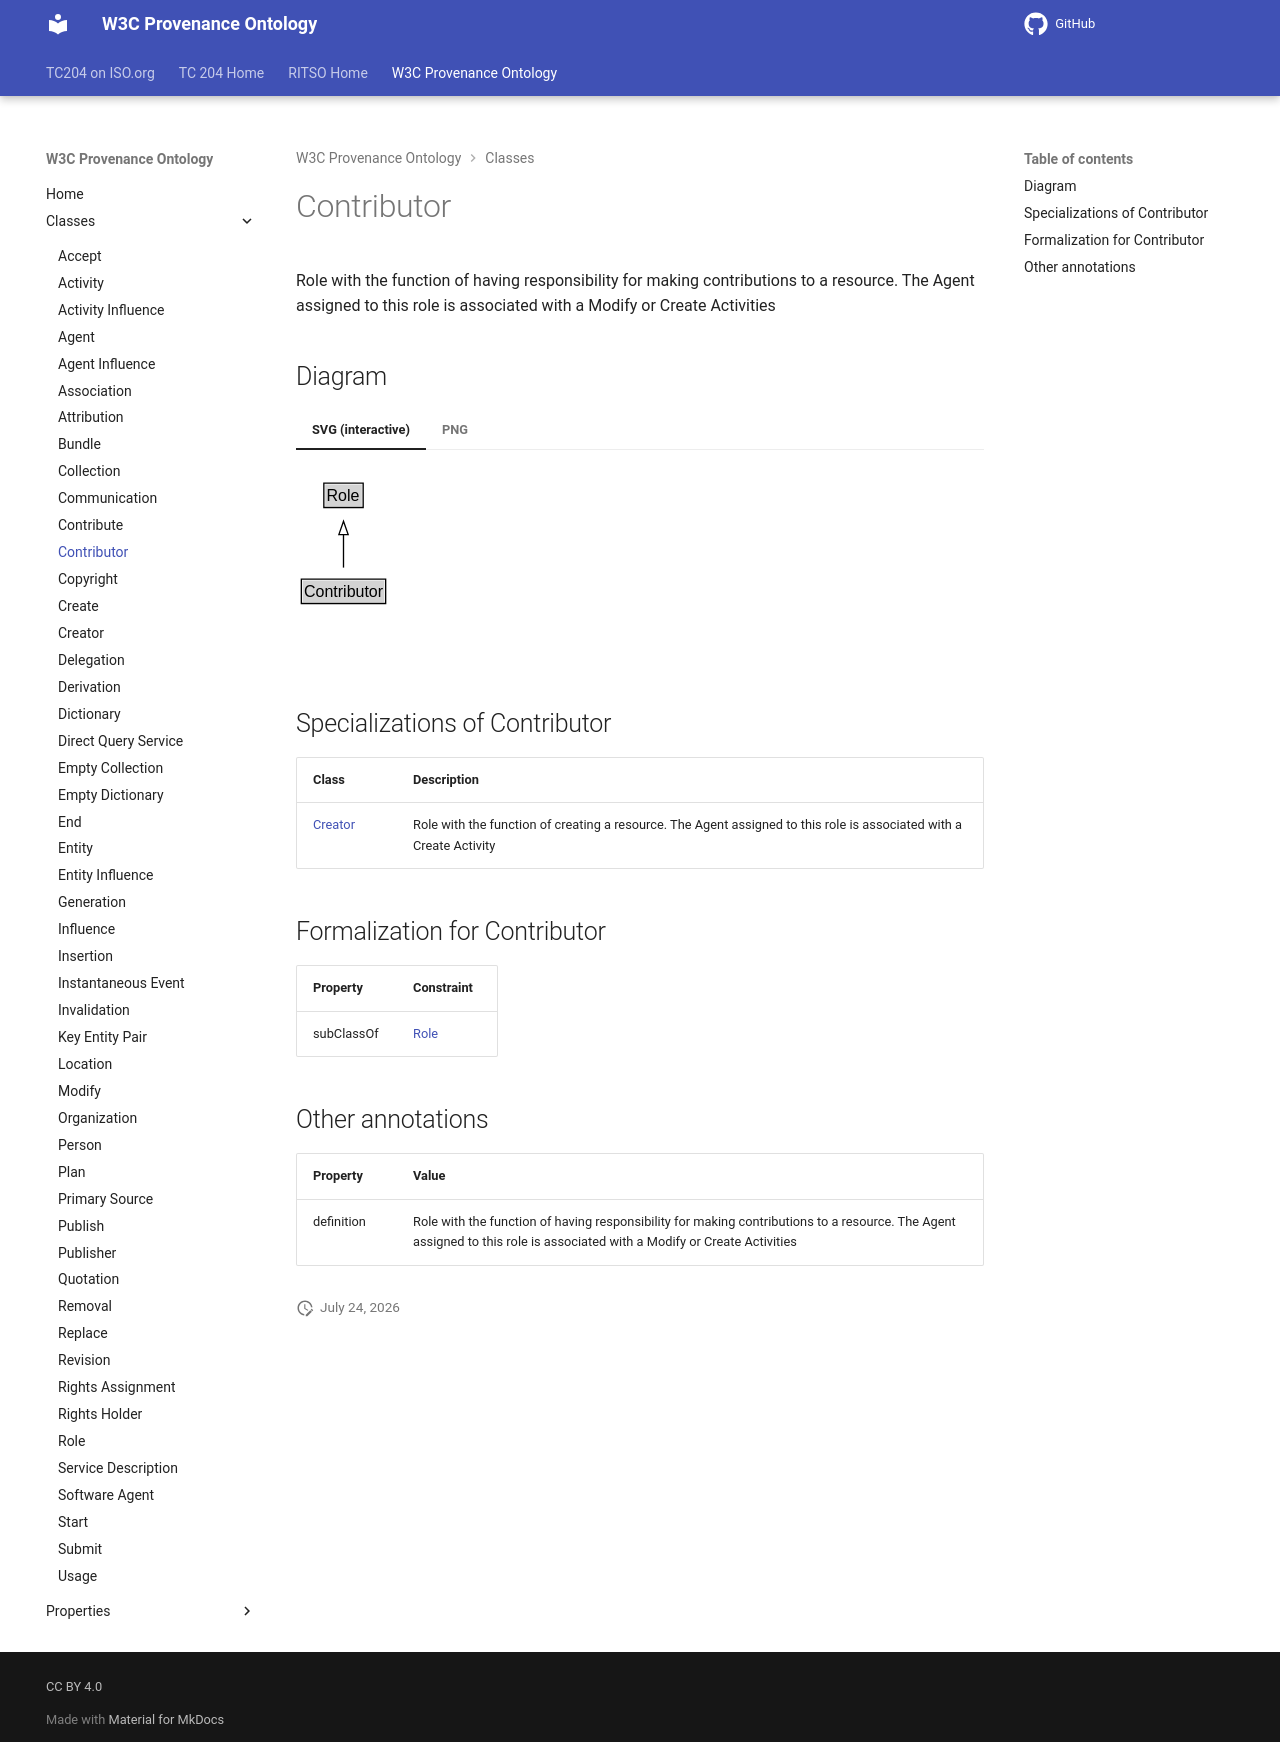

repository: ISO-TC204/ontology-import-prov · page: 2026-07-24_15-16-26/classes/Contributor/index.html · generator: mkdocs

# Contributor

Role with the function of having responsibility for making contributions to a resource. The Agent assigned to this role is associated with a Modify or Create Activities


## Diagram

=== "SVG (interactive)"

    <!-- Generated by graphviz version 14.1.3 (20260303.0454)
     -->
    <!-- Pages: 1 -->
    <svg width="160pt" height="132pt"
     viewBox="0.00 0.00 160.00 132.00" xmlns="http://www.w3.org/2000/svg" xmlns:xlink="http://www.w3.org/1999/xlink">
    <g id="graph0" class="graph" transform="scale(1 1) rotate(0) translate(4 128)">
    <polygon fill="white" stroke="none" points="-4,4 -4,-128 155.62,-128 155.62,4 -4,4"/>
    <g id="clust3" class="cluster">
    <title>cluster_associated</title>
    </g>
    <!-- Role -->
    <g id="node1" class="node">
    <title>Role</title>
    <g id="a_node1"><a xlink:href="../Role" xlink:title="&lt;TABLE&gt;">
    <polygon fill="lightgray" stroke="none" points="17.88,-97.88 17.88,-114.12 45.38,-114.12 45.38,-97.88 17.88,-97.88"/>
    <text xml:space="preserve" text-anchor="start" x="18.88" y="-101.88" font-family="Arial" font-size="12.00">Role</text>
    <polygon fill="none" stroke="black" points="16.88,-96.88 16.88,-115.12 46.38,-115.12 46.38,-96.88 16.88,-96.88"/>
    </a>
    </g>
    </g>
    <!-- Contributor -->
    <g id="node2" class="node">
    <title>Contributor</title>
    <g id="a_node2"><a xlink:href="../Contributor" xlink:title="&lt;TABLE&gt;">
    <polygon fill="lightgray" stroke="none" points="1,-25.88 1,-42.12 62.25,-42.12 62.25,-25.88 1,-25.88"/>
    <text xml:space="preserve" text-anchor="start" x="2" y="-29.88" font-family="Arial" font-size="12.00">Contributor</text>
    <polygon fill="none" stroke="black" points="0,-24.88 0,-43.12 63.25,-43.12 63.25,-24.88 0,-24.88"/>
    </a>
    </g>
    </g>
    <!-- Contributor&#45;&gt;Role -->
    <g id="edge1" class="edge">
    <title>Contributor&#45;&gt;Role</title>
    <path fill="none" stroke="black" d="M31.62,-51.79C31.62,-59.25 31.62,-68.24 31.62,-76.69"/>
    <polygon fill="none" stroke="black" points="28.13,-76.54 31.63,-86.54 35.13,-76.54 28.13,-76.54"/>
    </g>
    <!-- Invis -->
    </g>
    </svg>


=== "PNG"

    ![Contributor Diagram](../diagrams/Contributor.dot.png)



## Specializations of Contributor

| Class | Description |
|-------|-------------|
| [Creator](Creator.md) | Role with the function of creating a resource. The Agent assigned to this role is associated with a Create Activity |

## Formalization for Contributor

| Property | Constraint |
|----------|------------|
| subClassOf | [Role](Role.md) |

## Other annotations

| Property | Value |
|----------|-------|
| definition | Role with the function of having responsibility for making contributions to a resource. The Agent assigned to this role is associated with a Modify or Create Activities |
